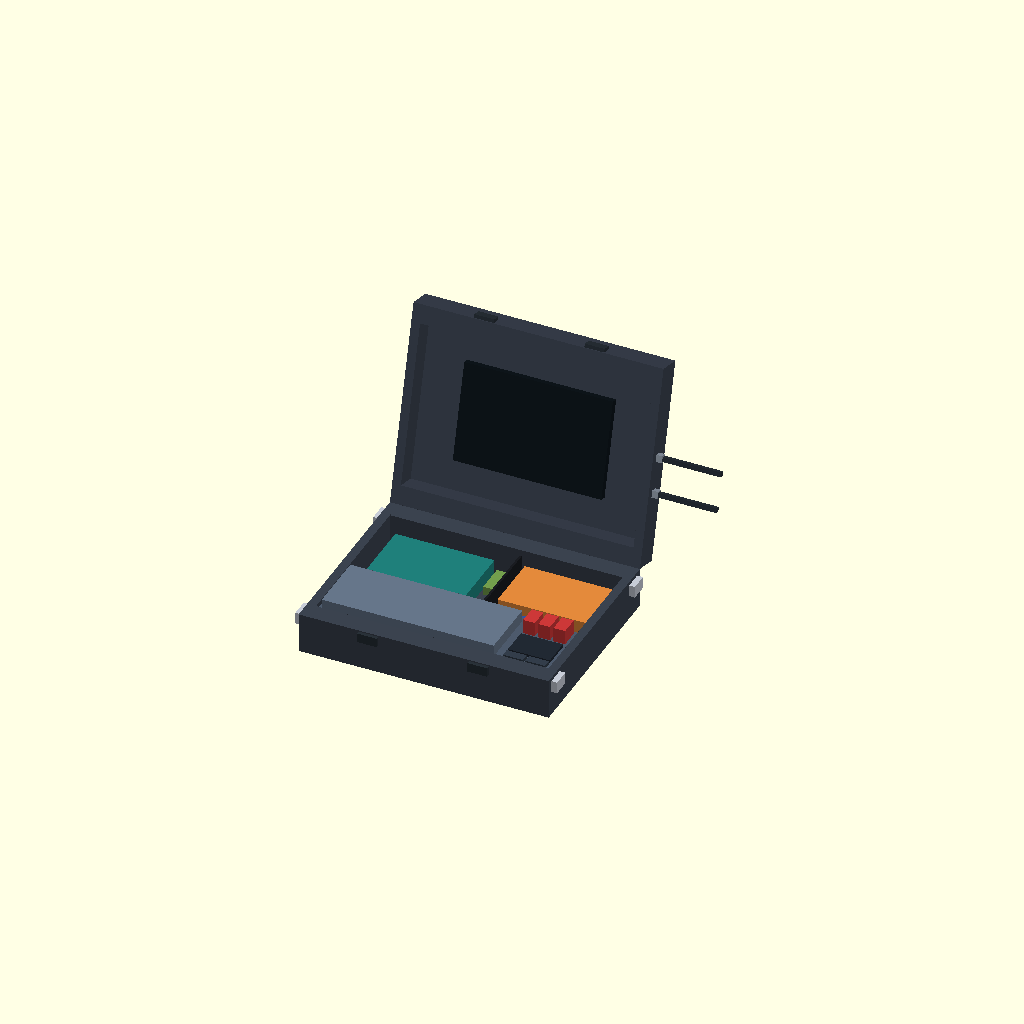
Cell 1 — every parameter at its default value.
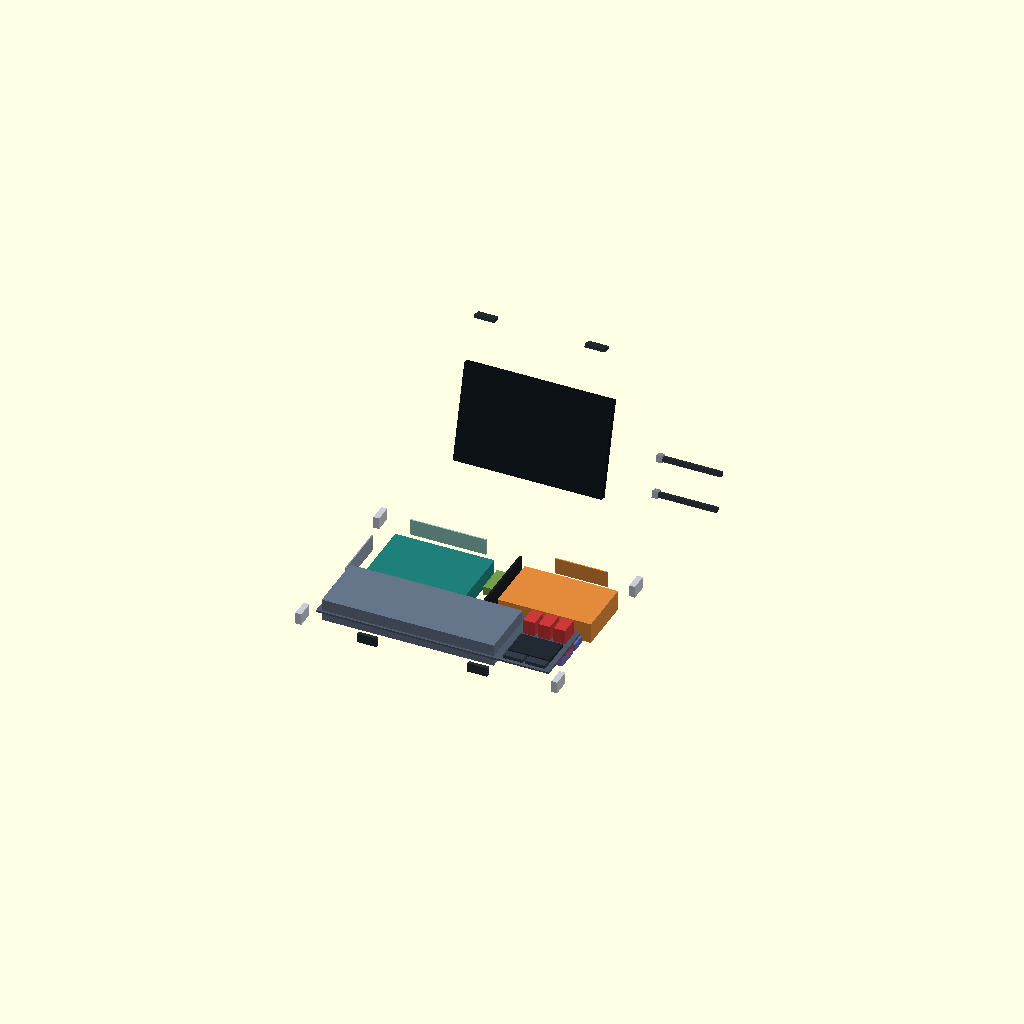
Cell 2: the same model with show_shell = false.
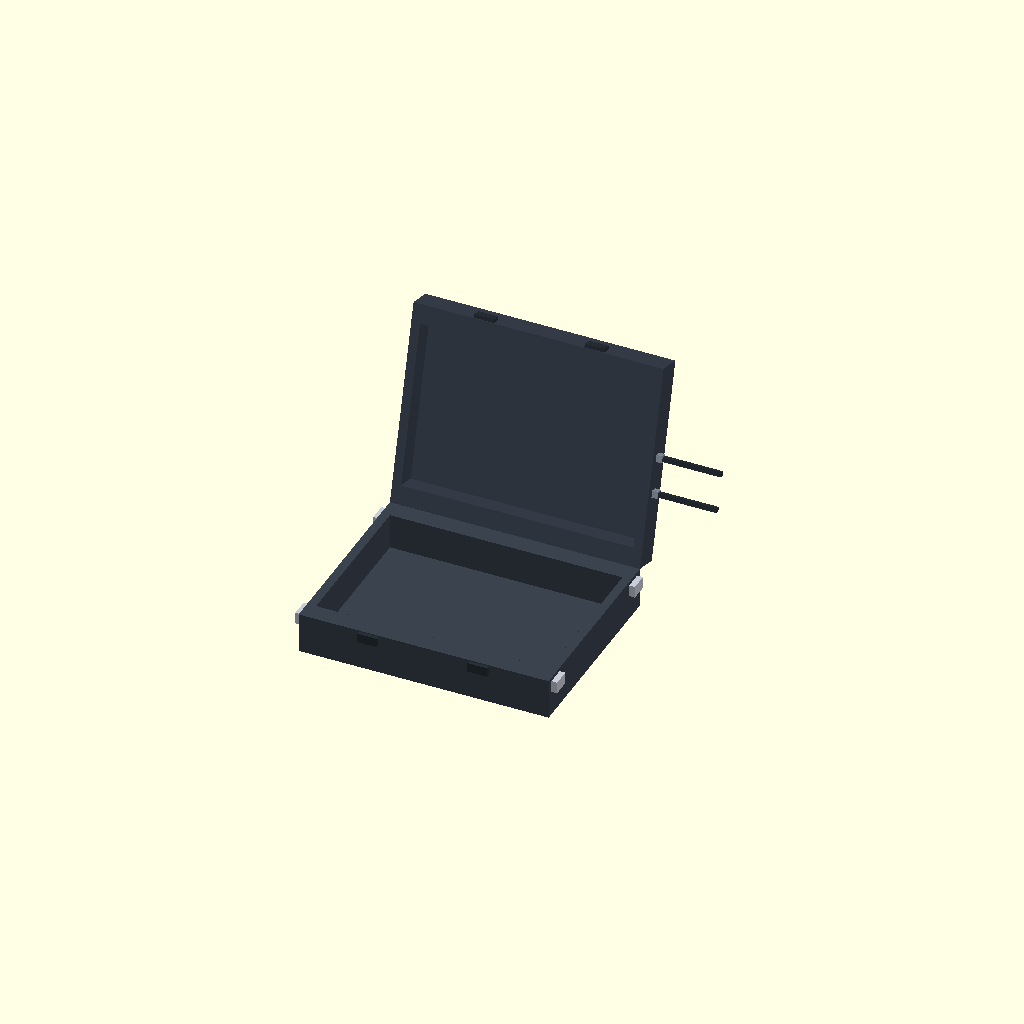
Cell 3: the same model with show_parts = false.
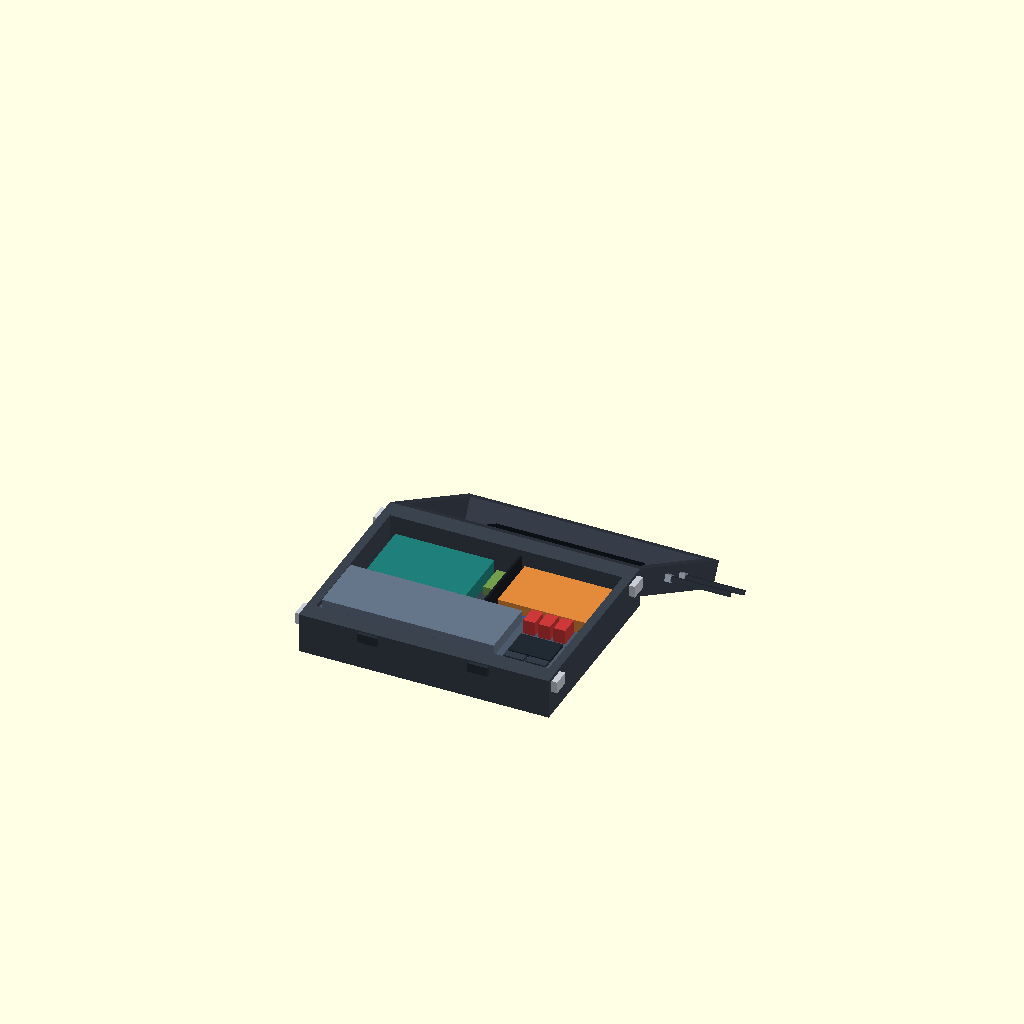
Cell 4: lid_angle = 210 (everything else at default).
One fixed orthographic camera (rotation 55°, 0°, 25°; colour scheme Cornfield) for every cell.
OpenSCAD source file cad/cyberdeck.scad:
// M.33 CyberDeck fit-check model, generated from fit-check/index.html by export_cad.py.
// Units: millimetres. Axes: X left to right, Y toward the back (hinge), Z up.
// Case: Pelican 1470. Part sizes other than the case are estimates until measured.
// Change lid_angle (0 = closed) and the show_* switches, then press F5 or F6.
// Edit sizes here for quick tries, but edit index.html and rerun the exporter to keep both in sync.

lid_angle = 105;
show_shell = true;
ghost_shell = true; // see-through in preview (F5); set false so F6 render and STL export include the shell
show_parts = true;
show_extras = true;

W = 399;
D = 272;
bd = 61;
ld = 37;
ws = 15;
wf = 32;
wb = 32;
fl = 8;

// Page frame box [x, y_up, z_front, w, h, d] -> CAD cube.
module pbox(b, col) { color(col) translate([b[0], -(b[2] + b[5]), b[1]]) cube([b[3], b[5], b[4]]); }
module lid_frame() { translate([0, wb, bd]) rotate([-lid_angle, 0, 0]) translate([0, -wb, -bd]) children(); }

module shell_base() {
  pbox([-15, -8, -32, 429, 8, 336], [0.23, 0.26, 0.31]);
  pbox([-15, 0, -32, 15, 61, 336], [0.23, 0.26, 0.31]);
  pbox([399, 0, -32, 15, 61, 336], [0.23, 0.26, 0.31]);
  pbox([0, 0, -32, 399, 61, 32], [0.23, 0.26, 0.31]);
  pbox([0, 0, 272, 399, 61, 32], [0.23, 0.26, 0.31]);
}
module shell_lid() {
  pbox([-15, 98, -32, 429, 8, 336], [0.23, 0.26, 0.31]);
  pbox([-15, 61, -32, 15, 37, 336], [0.23, 0.26, 0.31]);
  pbox([399, 61, -32, 15, 37, 336], [0.23, 0.26, 0.31]);
  pbox([0, 61, -32, 399, 37, 32], [0.23, 0.26, 0.31]);
  pbox([0, 61, 272, 399, 37, 32], [0.23, 0.26, 0.31]);
}
module extras_base() {
  pbox([20, 10, -34, 130, 28, 2], [0.56, 0.78, 0.75]); // Fan exhaust vent (back)
  pbox([269, 10, -34, 90, 28, 2], [0.89, 0.54, 0.23]); // Battery membrane vent (back)
  pbox([-17, 10, 30, 2, 28, 100], [0.55, 0.6, 0.66]); // Port panel (left end)
  pbox([-25, 35, -22, 10, 20, 30], [0.78, 0.8, 0.84]); // Corner clip back left
  pbox([414, 35, -22, 10, 20, 30], [0.78, 0.8, 0.84]); // Corner clip back right
  pbox([-25, 35, 264, 10, 20, 30], [0.78, 0.8, 0.84]); // Corner clip front left
  pbox([414, 35, 264, 10, 20, 30], [0.78, 0.8, 0.84]); // Corner clip front right
  pbox([87.78, 43, 304, 34, 16, 6], [0.16, 0.19, 0.22]); // Latch left (base half)
  pbox([277.22, 43, 304, 34, 16, 6], [0.16, 0.19, 0.22]); // Latch right (base half)
}
module extras_lid() {
  pbox([414, 73.5, 84, 10, 12, 12], [0.55, 0.59, 0.64]); // RP-SMA bulkhead 1
  pbox([424, 75.5, 86, 100, 8, 8], [0.16, 0.19, 0.22]); // Antenna 1
  pbox([414, 73.5, 144, 10, 12, 12], [0.55, 0.59, 0.64]); // RP-SMA bulkhead 2
  pbox([424, 75.5, 146, 100, 8, 8], [0.16, 0.19, 0.22]); // Antenna 2
  pbox([87.78, 63, 304, 34, 16, 6], [0.16, 0.19, 0.22]); // Latch left (lid half)
  pbox([277.22, 63, 304, 34, 16, 6], [0.16, 0.19, 0.22]); // Latch right (lid half)
}

// Parts: [x, y, z, w, h, d] as in the fit-check table. Lid parts use y = gap from the lid's inside face.
module parts_base() {
  pbox([12, 5, 6, 170, 28, 170], [0.12, 0.5, 0.48]); // Bare board with cooler
  pbox([235, 4, 8, 160, 35, 100], [0.89, 0.54, 0.23]); // Battery pack, 150 to 200 Wh
  pbox([222, 0, 0, 4, 50, 150], [0.1, 0.11, 0.13]); // Wall between bays
  pbox([188, 4, 10, 30, 15, 50], [0.45, 0.62, 0.3]); // 5 V converter
  pbox([196, 4, 120, 16, 25, 16], [0.84, 0.2, 0.2]); // Shutdown button
  pbox([232, 4, 112, 86, 20, 63], [0.2, 0.33, 0.62]); // Capture adapter
  pbox([322, 4, 114, 60, 12, 25], [0.35, 0.42, 0.72]); // USB hub
  pbox([322, 4, 145, 60, 20, 40], [0.5, 0.4, 0.7]); // USB switch (pass-through)
  pbox([0, 50, 155, 399, 3, 117], [0.3, 0.35, 0.42]); // Top plate (front zone)
  pbox([8, 35, 163, 295, 38, 105], [0.4, 0.46, 0.54]); // 60% keyboard
  pbox([318, 30, 160, 20, 48, 32], [0.8, 0.22, 0.22]); // Toggle 1: board power
  pbox([344, 30, 160, 20, 48, 32], [0.8, 0.22, 0.22]); // Toggle 2: screen power
  pbox([370, 30, 160, 20, 48, 32], [0.8, 0.22, 0.22]); // Toggle 3: pass-through
  pbox([318, 53, 200, 72, 5, 48], [0.13, 0.16, 0.2]); // Trackpad
  pbox([318, 53, 252, 34, 6, 14], [0.2, 0.24, 0.29]); // Mouse button, left
  pbox([356, 53, 252, 34, 6, 14], [0.2, 0.24, 0.29]); // Mouse button, right
}
module parts_lid() {
  pbox([72, 84, 54, 255, 12, 165], [0.06, 0.09, 0.11]); // Screen, 10.1 in panel
}

if (show_shell) { if (ghost_shell) { %shell_base(); lid_frame() %shell_lid(); } else { shell_base(); lid_frame() shell_lid(); } }
if (show_extras) { extras_base(); lid_frame() extras_lid(); }
if (show_parts) { parts_base(); lid_frame() parts_lid(); }
Customizer parameters (derived from the source; name, type, default, range or options):
lid_angle: number, default 105
show_shell: bool, default true
ghost_shell: bool, default true
show_parts: bool, default true
show_extras: bool, default true
W: number, default 399
D: number, default 272
bd: number, default 61
ld: number, default 37
ws: number, default 15
wf: number, default 32
wb: number, default 32
fl: number, default 8
